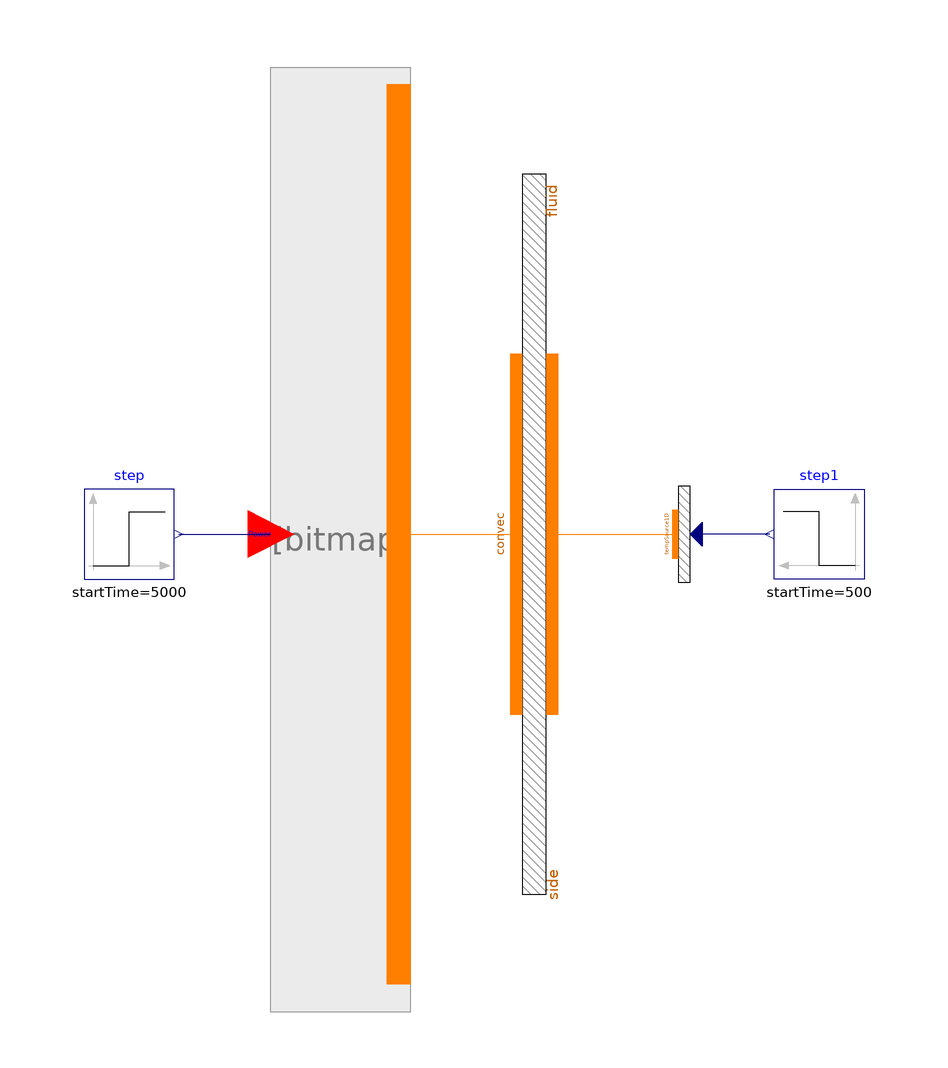

This picture is the connection diagram that the Modelica source below describes through its graphical annotations.

model FuelPinSim2

  package Medium = ORNL_AdvSMR.Media.Fluids.Na;

  import Modelica.Constants.*;
  import Modelica.SIunits.*;

  // number of Nodes
  parameter Integer nNodes=1 "Number of axial nodes";

  FuelPin fuelPin(noAxialNodes=nNodes)
    annotation (Placement(transformation(extent={{-40,-75},{-24.5,75}})));

  Modelica.Blocks.Sources.Step[nNodes] step(
    each height=100e3,
    each offset=100e3,
    each startTime=5000)
    annotation (Placement(transformation(extent={{-75,-7.5},{-60,7.5}})));

  Thermal.TempSource1D tempSource1D(N=nNodes, redeclare
      ORNL_AdvSMR.Thermal.DHThtc wall) annotation (Placement(transformation(
        extent={{-10,-5},{10,5}},
        rotation=270,
        origin={25,0})));

  Modelica.Blocks.Sources.Step step1(
    each height=50,
    each startTime=500,
    each offset=300 + 273.15)
    annotation (Placement(transformation(extent={{55,-7.5},{40,7.5}})));

  Thermal.ConvHT_htc convec(N=nNodes) annotation (Placement(transformation(
        extent={{-75,-10},{75,10}},
        rotation=270,
        origin={1.24345e-014,0})));

equation
  connect(step.y, fuelPin.powerIn) annotation (Line(
      points={{-59.25,0},{-43.875,0}},
      color={0,0,127},
      smooth=Smooth.None));
  connect(step1.y, tempSource1D.temperature) annotation (Line(
      points={{39.25,0},{27,0}},
      color={0,0,127},
      smooth=Smooth.None));
  connect(convec.fluidside, tempSource1D.wall) annotation (Line(
      points={{3,-5.55112e-016},{14.5,-5.55112e-016},{14.5,2.77556e-016},{23.5,
          2.77556e-016}},
      color={255,127,0},
      smooth=Smooth.None));
  convec.fluidside.gamma = 1e4*ones(nNodes);
  // Coupling of heat transfer to interface nodes
  for i in 1:nNodes loop
    fuelPin.fp[i].T_cool = convec.fluidside.T[i];
    fuelPin.fp[i].h = 1e4;
  end for;
  connect(fuelPin.wall, convec.otherside) annotation (Line(
      points={{-22.5625,0},{-3,0}},
      color={255,127,0},
      smooth=Smooth.None));
  annotation (
    Diagram(coordinateSystem(
        preserveAspectRatio=false,
        extent={{-100,-100},{100,100}},
        grid={0.5,0.5}), graphics),
    Icon(coordinateSystem(
        preserveAspectRatio=false,
        extent={{-100,-100},{100,100}},
        grid={0.5,0.5})),
    experiment(
      StopTime=1000,
      __Dymola_NumberOfIntervals=1000,
      Tolerance=1e-006,
      __Dymola_Algorithm="Dassl"),
    __Dymola_experimentSetupOutput);
end FuelPinSim2;